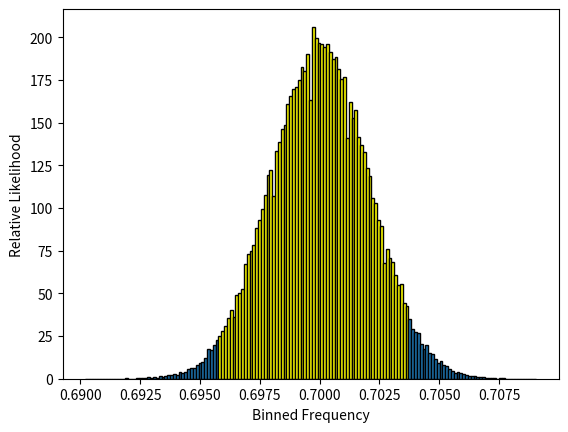

Recreate this plot in Python.
import numpy as np
import matplotlib.pyplot as plt
from collections import defaultdict

def compute_high_confidence_interval(lhoods, width):
    peak_index = lhoods.argmax()
    area = lhoods[peak_index] * width
    start_index, end_index = peak_index, peak_index + 1
    while area < 0.95:
        if start_index > 0:
            start_index -= 1
        if end_index < lhoods.size - 1:
            end_index += 1

        area = lhoods[start_index : end_index + 1].sum() * width

    return start_index, end_index

trials = 50000
experiment_size = 100000
np.random.seed(0)
# binomial returns a numpy array rather than a standard python list. It offers optimizations and easy functions
head_count = np.random.binomial(trials, 0.7, experiment_size)

# this division of head_count, returns a numpy array that has each element divided by trials
frequencies = head_count/trials 

min_frequency = frequencies.min()
max_frequency = frequencies.max()

print(f"Minimum frequency observed: {min_frequency}")
print(f"Maximum frequency observed: {max_frequency}")
print(f"Difference across frequency range: {max_frequency - min_frequency}")

likelihoods, bin_edges, patches   = plt.hist(frequencies, bins='auto', edgecolor='black', density=True)
bin_width = bin_edges[1] - bin_edges[0]

print(likelihoods.sum() * bin_width)

start_index, end_index = compute_high_confidence_interval(likelihoods, bin_width)

for i in range(start_index, end_index):
    patches[i].set_facecolor('yellow')

plt.xlabel('Binned Frequency')
plt.ylabel('Relative Likelihood')
plt.show()